5-way image classification set "Identify-flowers" from GitHub (DangQuangTung/Identify-flowers); label vocabulary: kodupul flower, cuc van tho flower, campion flower, mo vet flower, uu dam bala flower.

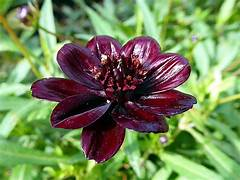
Label: cuc van tho flower

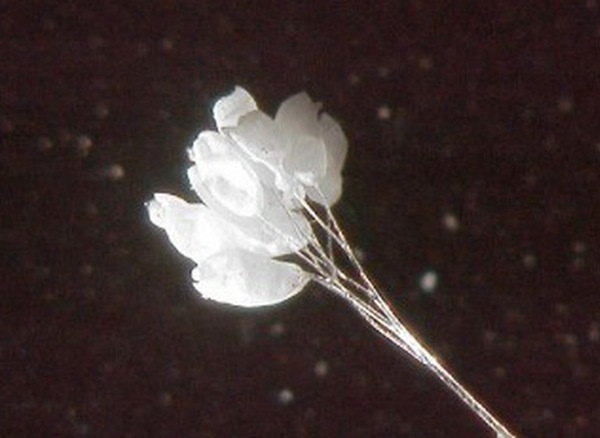
Label: uu dam bala flower

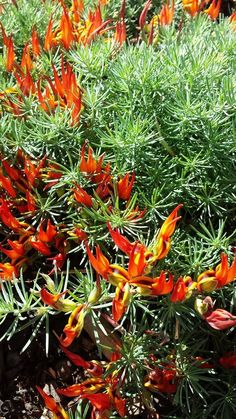
Label: mo vet flower

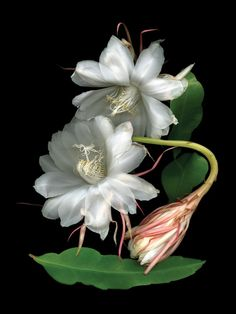
Label: kodupul flower

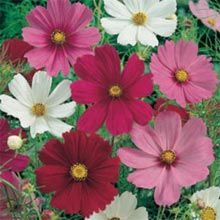
Label: campion flower

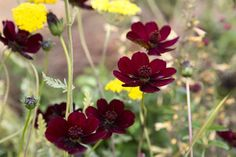
Label: cuc van tho flower
